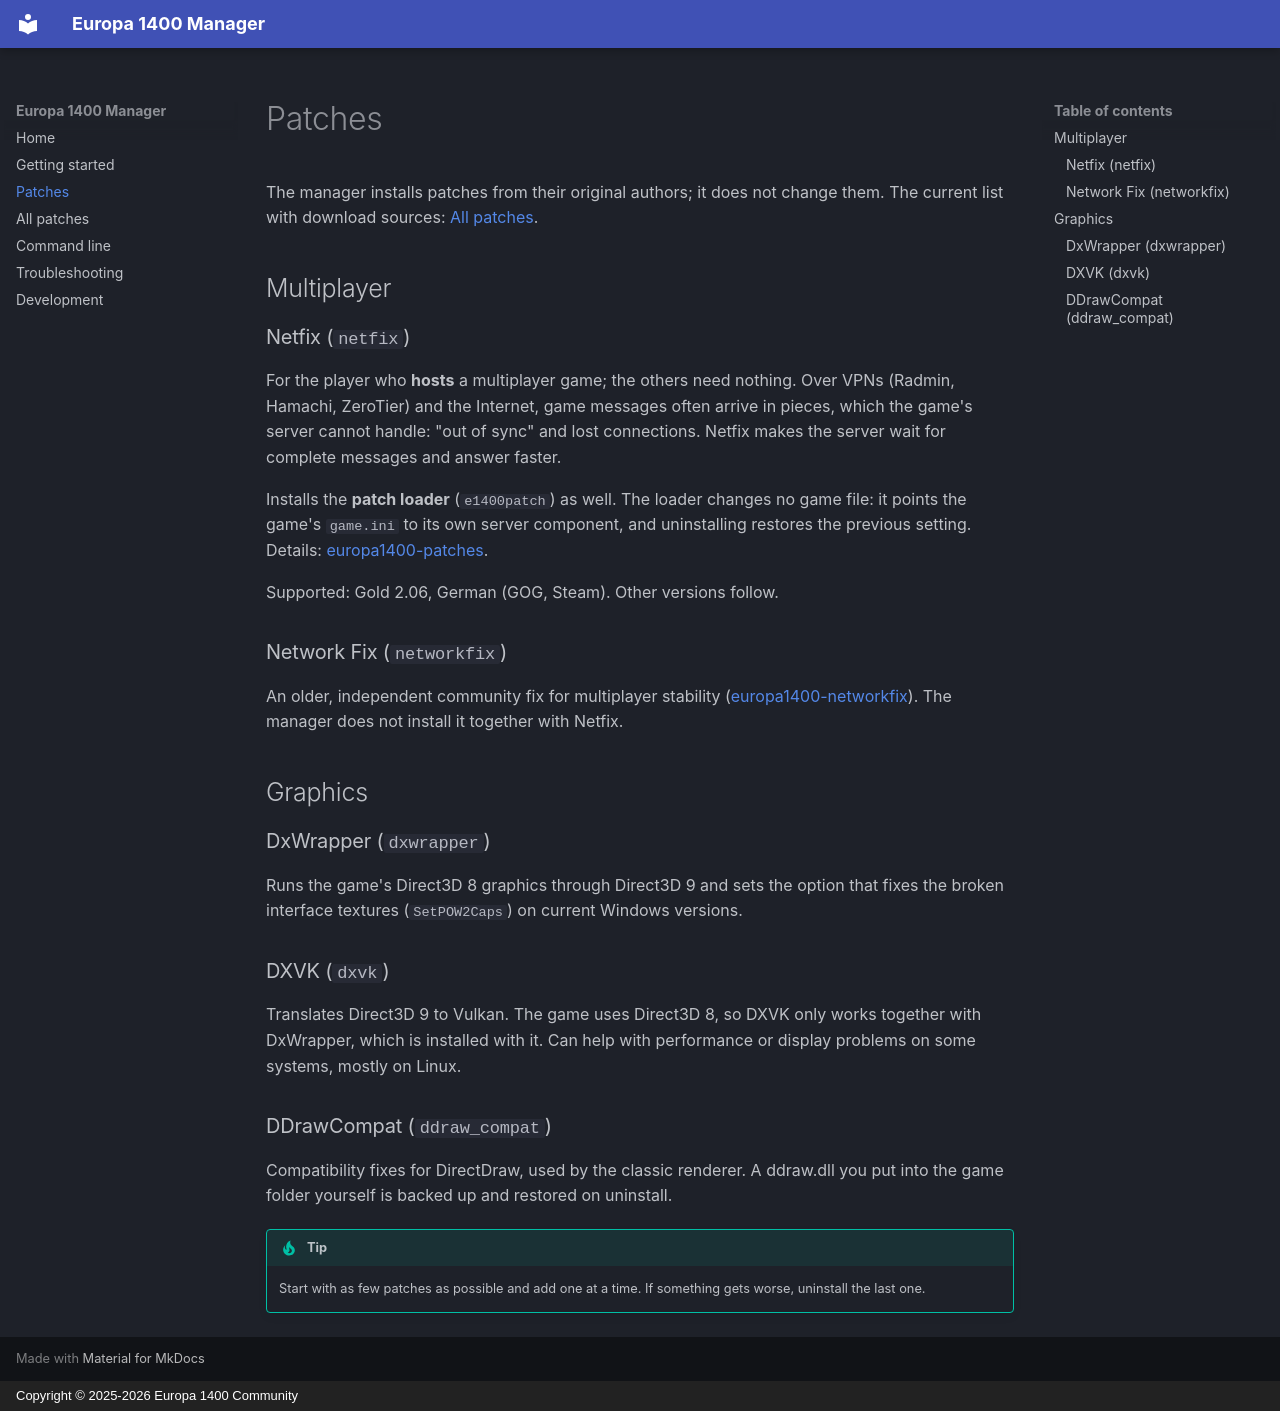

repository: europa1400-community/europa1400-manager · page: patches/index.html · generator: mkdocs · copyright: Copyright © 2025-2026 Europa 1400 Community

# Patches

The manager installs patches from their original authors; it does not change them. The current list with download
sources: [All patches](patch-list.md).

## Multiplayer

### Netfix (`netfix`)

For the player who **hosts** a multiplayer game; the others need nothing. Over VPNs (Radmin, Hamachi, ZeroTier) and the
Internet, game messages often arrive in pieces, which the game's server cannot handle: "out of sync" and lost
connections. Netfix makes the server wait for complete messages and answer faster.

Installs the **patch loader** (`e1400patch`) as well. The loader changes no game file: it points the game's
`game.ini` to its own server component, and uninstalling restores the previous setting. Details:
[europa1400-patches](https://github.com/europa1400-community/europa1400-patches/blob/main/patches/netfix/README.md).

Supported: Gold 2.06, German (GOG, Steam). Other versions follow.

### Network Fix (`networkfix`)

An older, independent community fix for multiplayer stability
([europa1400-networkfix](https://github.com/maci0/europa1400-networkfix)). The manager does not install it together
with Netfix.

## Graphics

### DxWrapper (`dxwrapper`)

Runs the game's Direct3D 8 graphics through Direct3D 9 and sets the option that fixes the broken interface textures
(`SetPOW2Caps`) on current Windows versions.

### DXVK (`dxvk`)

Translates Direct3D 9 to Vulkan. The game uses Direct3D 8, so DXVK only works together with DxWrapper, which is
installed with it. Can help with performance or display problems on some systems, mostly on Linux.

### DDrawCompat (`ddraw_compat`)

Compatibility fixes for DirectDraw, used by the classic renderer. A ddraw.dll you put into the game folder yourself is
backed up and restored on uninstall.

!!! tip
    Start with as few patches as possible and add one at a time. If something gets worse, uninstall the last one.
